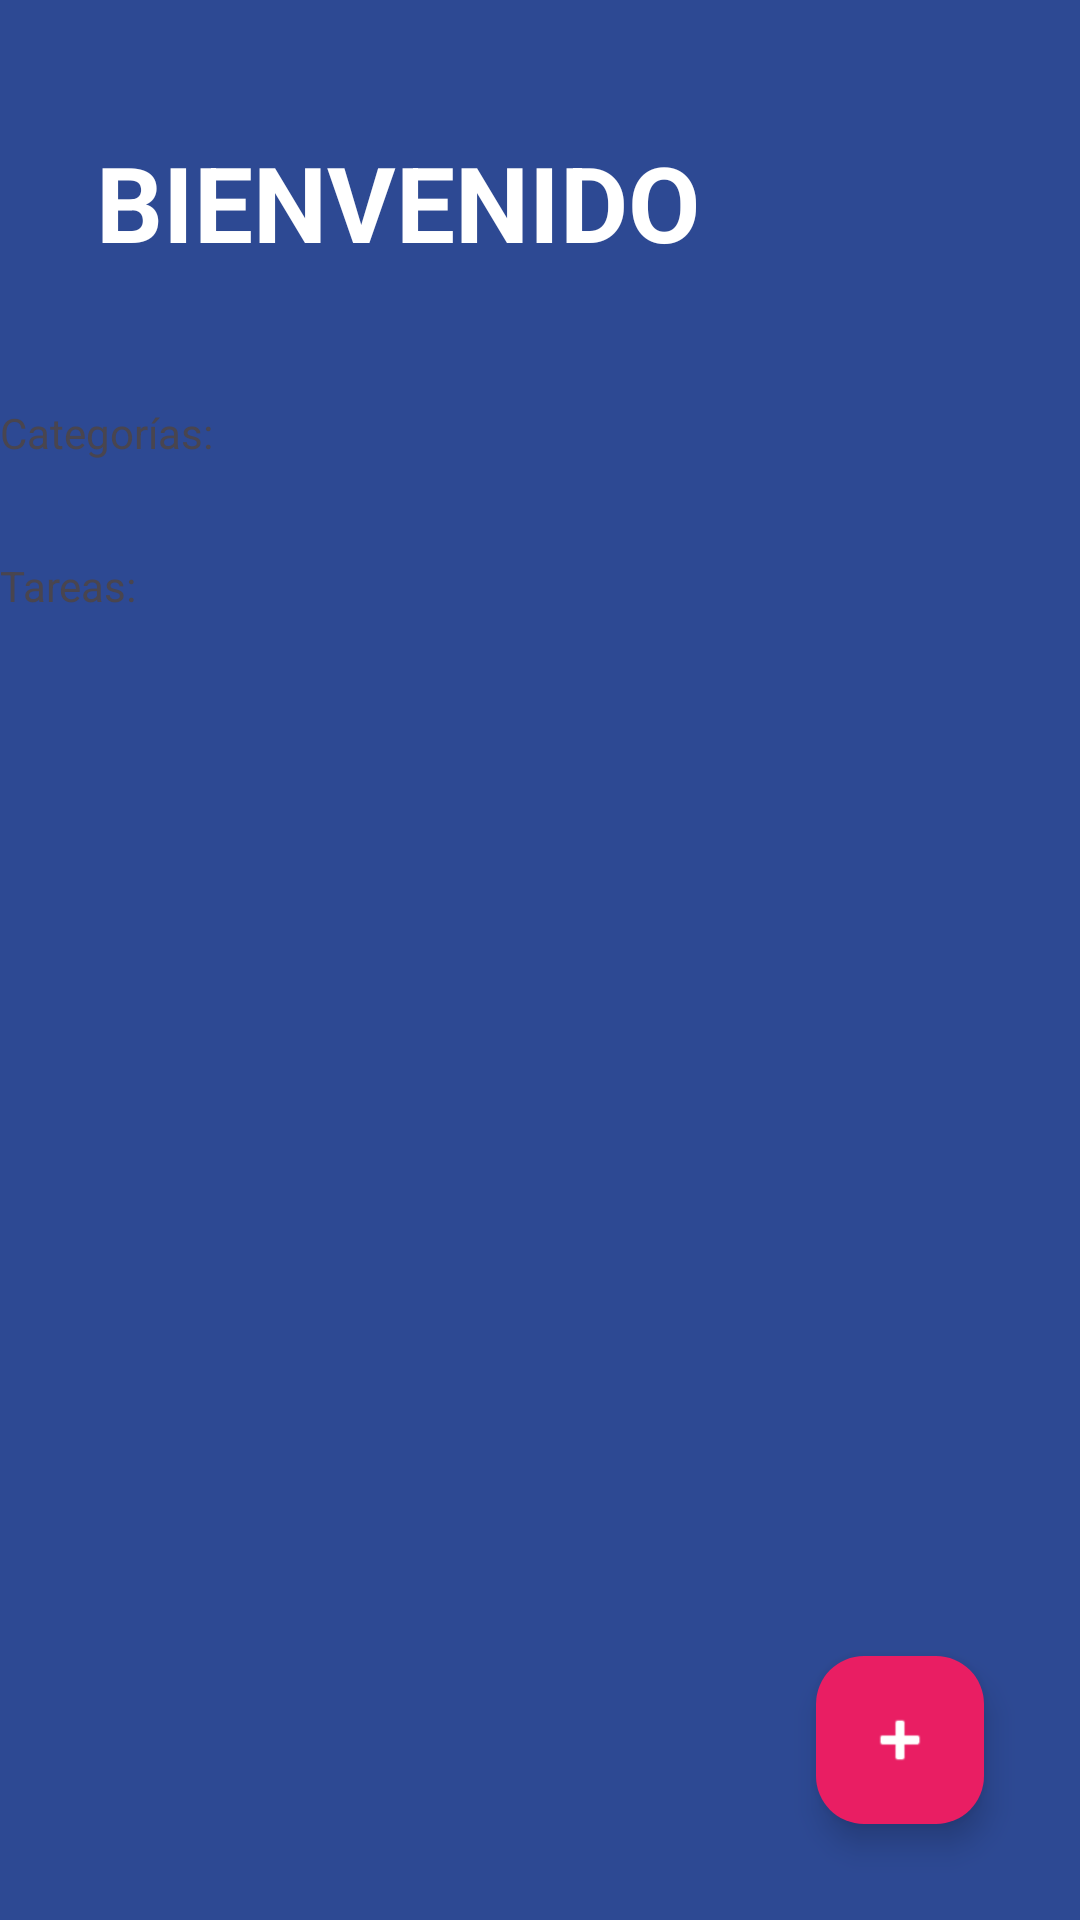

Android layout source for this screen:
<!-- AndroidManifest.xml: application theme Theme.MenuDeMisApps -->
<!-- res/layout/activity_todo.xml -->
<?xml version="1.0" encoding="utf-8"?>
<FrameLayout xmlns:android="http://schemas.android.com/apk/res/android"
    xmlns:app="http://schemas.android.com/apk/res-auto"
    xmlns:tools="http://schemas.android.com/tools"
    android:layout_width="match_parent"
    android:layout_height="match_parent">

    <LinearLayout
        android:layout_width="match_parent"
        android:layout_height="match_parent"
        android:background="@color/todo_background_todo_app"
        android:orientation="vertical"
        tools:context=".todoapp.TodoActivity">

        <TextView
            android:layout_width="wrap_content"
            android:layout_height="wrap_content"
            android:layout_marginHorizontal="32dp"
            android:layout_marginVertical="44dp"
            android:text="@string/todo_title"
            android:textAllCaps="true"
            android:textColor="@color/white"
            android:textSize="35sp"
            android:textStyle="bold" />

        <TextView
            android:layout_width="wrap_content"
            android:layout_height="wrap_content"
            android:text="@string/todo_categories" />

        <androidx.recyclerview.widget.RecyclerView
            android:id="@+id/rvCategories"
            android:layout_width="match_parent"
            android:layout_height="wrap_content" />

        <TextView

            android:layout_width="wrap_content"
            android:layout_height="wrap_content"
            android:layout_marginTop="32dp"
            android:text="@string/todo_tasks" />

        <androidx.recyclerview.widget.RecyclerView
            android:id="@+id/rvTasks"
            android:layout_width="match_parent"
            android:layout_height="wrap_content"
            android:layout_marginHorizontal="32dp"
            android:layout_marginTop="16dp" />

    </LinearLayout>

    <com.google.android.material.floatingactionbutton.FloatingActionButton
        android:id="@+id/fabAddTask"
        android:layout_width="wrap_content"
        android:layout_height="wrap_content"
        android:layout_margin="32dp"
        android:src="@android:drawable/ic_input_add"
        app:backgroundTint="@color/todo_accent"
        app:fabSize="normal"
        android:layout_gravity="end|bottom"
        app:tint="@color/white"
        tools:ignore="ContentDescription" />

</FrameLayout>
<!-- resources referenced by this layout -->
<resources>
  <color name="todo_accent">#E91E63</color>
  <color name="todo_background_todo_app">#FF2D4993</color>
  <color name="white">#FFFFFFFF</color>
  <string name="todo_categories">Categorías:</string>
  <string name="todo_tasks">Tareas:</string>
  <string name="todo_title">Bienvenido</string>
  <style name="Theme.MenuDeMisApps" parent="Base.Theme.MenuDeMisApps" />
  <style name="Base.Theme.MenuDeMisApps" parent="Theme.Material3.DayNight.NoActionBar">
          
          
  
      </style>
</resources>
